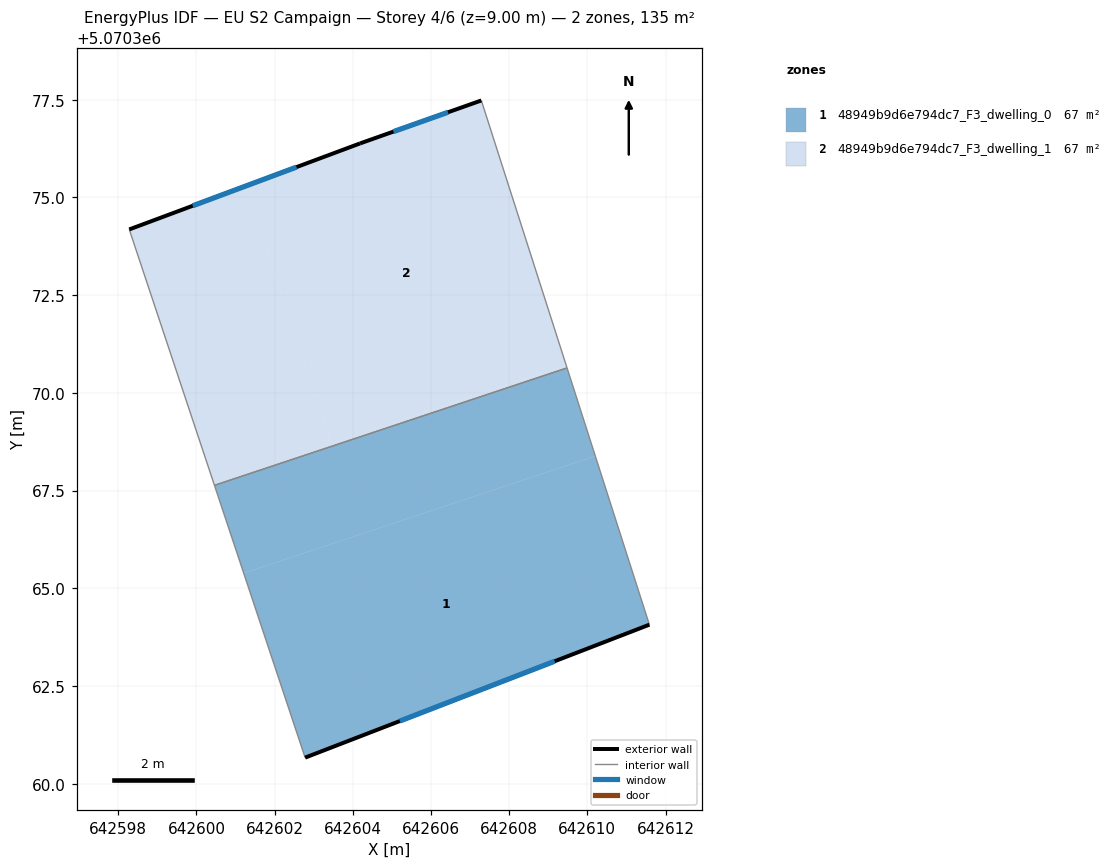
=== STOREY PLAN SPEC (per zone: floor XY polygon, exterior-wall plan segments, windows/doors) ===
zone 1: 48949b9d6e794dc7_F3_dwelling_0  (67.4 m²)
  floor: (642610.20, 5070368.38) (642611.59, 5070364.07) (642602.78, 5070360.67) (642601.21, 5070365.39)
  floor: (642609.48, 5070370.64) (642610.20, 5070368.38) (642601.21, 5070365.39) (642600.46, 5070367.63)
  exterior wall: (642602.78, 5070360.67) – (642611.59, 5070364.07)  [9.4 m]
    window: (642605.20, 5070361.60) – (642609.16, 5070363.13)  [5.7 m²]
  interior walls: 3
zone 2: 48949b9d6e794dc7_F3_dwelling_1  (67.4 m²)
  floor: (642607.29, 5070377.48) (642609.46, 5070370.71) (642603.44, 5070368.71) (642601.24, 5070375.28) (642604.19, 5070376.38) (642604.21, 5070376.39)
  floor: (642609.46, 5070370.71) (642609.48, 5070370.64) (642600.46, 5070367.63) (642598.28, 5070374.18) (642601.24, 5070375.28) (642603.44, 5070368.71)
  exterior wall: (642604.19, 5070376.38) – (642598.28, 5070374.18)  [6.3 m]
    window: (642602.56, 5070375.77) – (642599.91, 5070374.79)  [3.8 m²]
  exterior wall: (642607.29, 5070377.48) – (642604.19, 5070376.38)  [3.3 m]
    window: (642606.44, 5070377.18) – (642605.04, 5070376.68)  [2.0 m²]
  interior walls: 3

=== DERIVED (storey summary) ===
Building: EU S2 Campaign
Storey: 4 of 6  (floor level z = 9.00 m)
Storey gross floor area: 134.8 m²
Zones on this storey: 2
  - 48949b9d6e794dc7_F3_dwelling_0: floor 67.4 m²; exterior wall 9.4 m (28.3 m²); 1 window(s) 5.7 m²; WWR 20.2%
  - 48949b9d6e794dc7_F3_dwelling_1: floor 67.4 m²; exterior wall 9.6 m (28.8 m²); 2 window(s) 5.8 m²; WWR 20.2%
Zone adjacency (shared interzone walls):
  - 48949b9d6e794dc7_F3_dwelling_0 ↔ 48949b9d6e794dc7_F3_dwelling_1